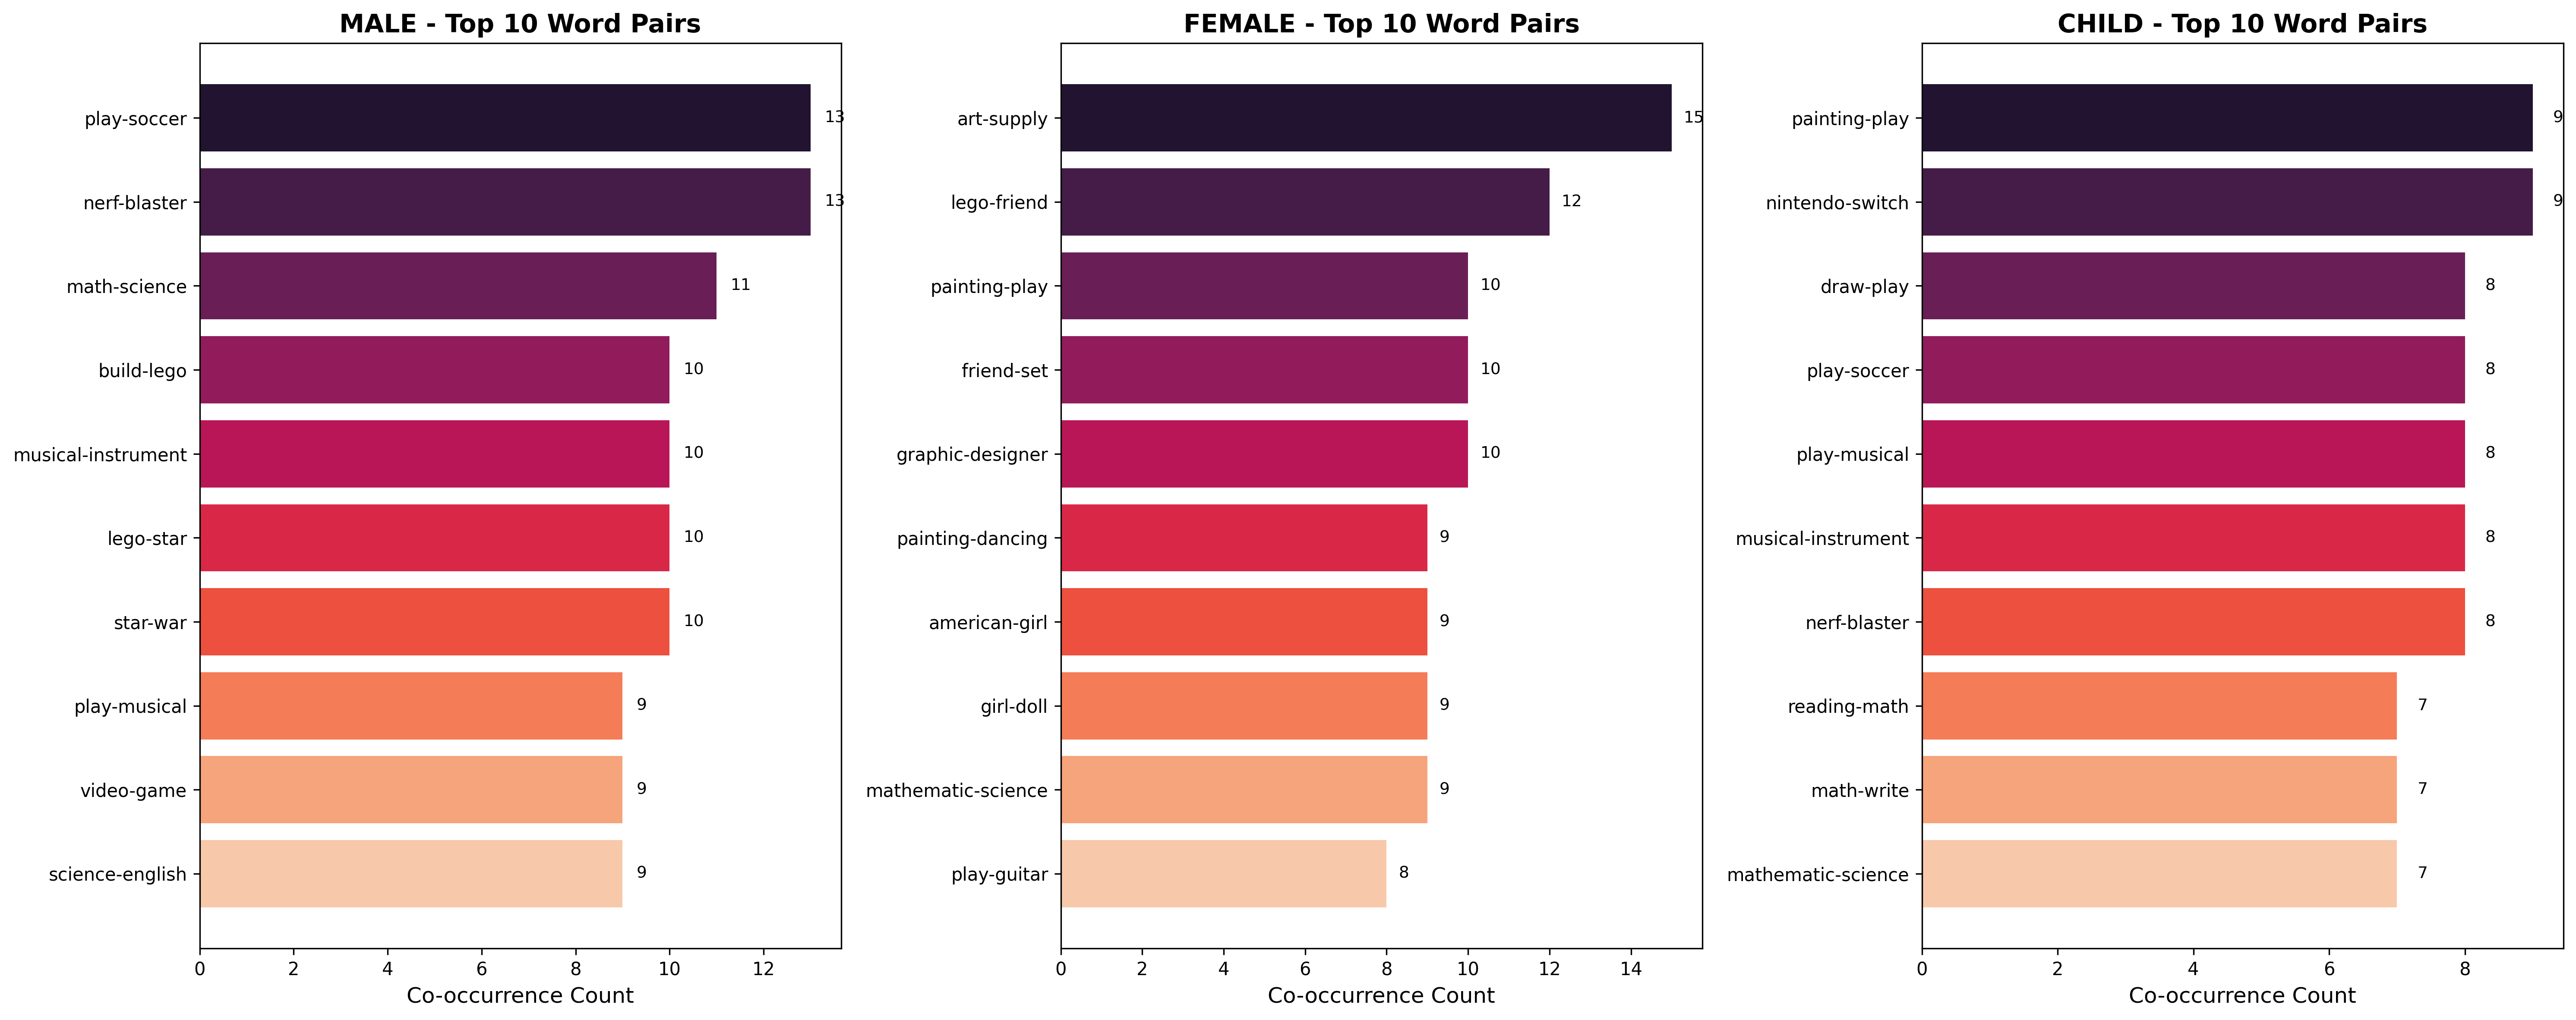

Values plotted in this chart, from the file beside it:
gender, word1, word2, count
male, play, soccer, 13
male, nerf, blaster, 13
male, math, science, 11
male, build, lego, 10
male, musical, instrument, 10
male, lego, star, 10
male, star, war, 10
male, play, musical, 9
male, video, game, 9
male, science, english, 9
female, art, supply, 15
female, lego, friend, 12
female, painting, play, 10
female, friend, set, 10
female, graphic, designer, 10
female, painting, dancing, 9
female, american, girl, 9
female, girl, doll, 9
female, mathematic, science, 9
female, play, guitar, 8
child, painting, play, 9
child, nintendo, switch, 9
child, draw, play, 8
child, play, soccer, 8
child, play, musical, 8
child, musical, instrument, 8
child, nerf, blaster, 8
child, reading, math, 7
child, math, write, 7
child, mathematic, science, 7
